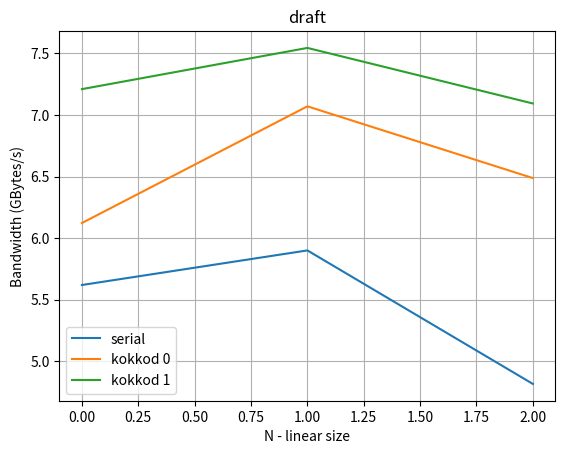

Recreate this plot in Python.
import numpy as np
import matplotlib.pyplot as plt
from matplotlib import rc
#rc('text', usetex=True)

size=np.array([0,1,2])

v0=np.array([5.61956,5.9004,4.81598])

v1=np.array([6.12319,7.07085,6.48815])

v2=np.array([7.21056,7.54525,7.09387])

plt.plot(size,v0, label='serial')
plt.plot(size,v1, label='kokkod 0')
plt.plot(size,v2, label='kokkod 1')
plt.grid(True)
plt.title('draft')
plt.xlabel('N - linear size')
plt.ylabel(r'Bandwidth (GBytes/s)')
plt.legend()
plt.show()
